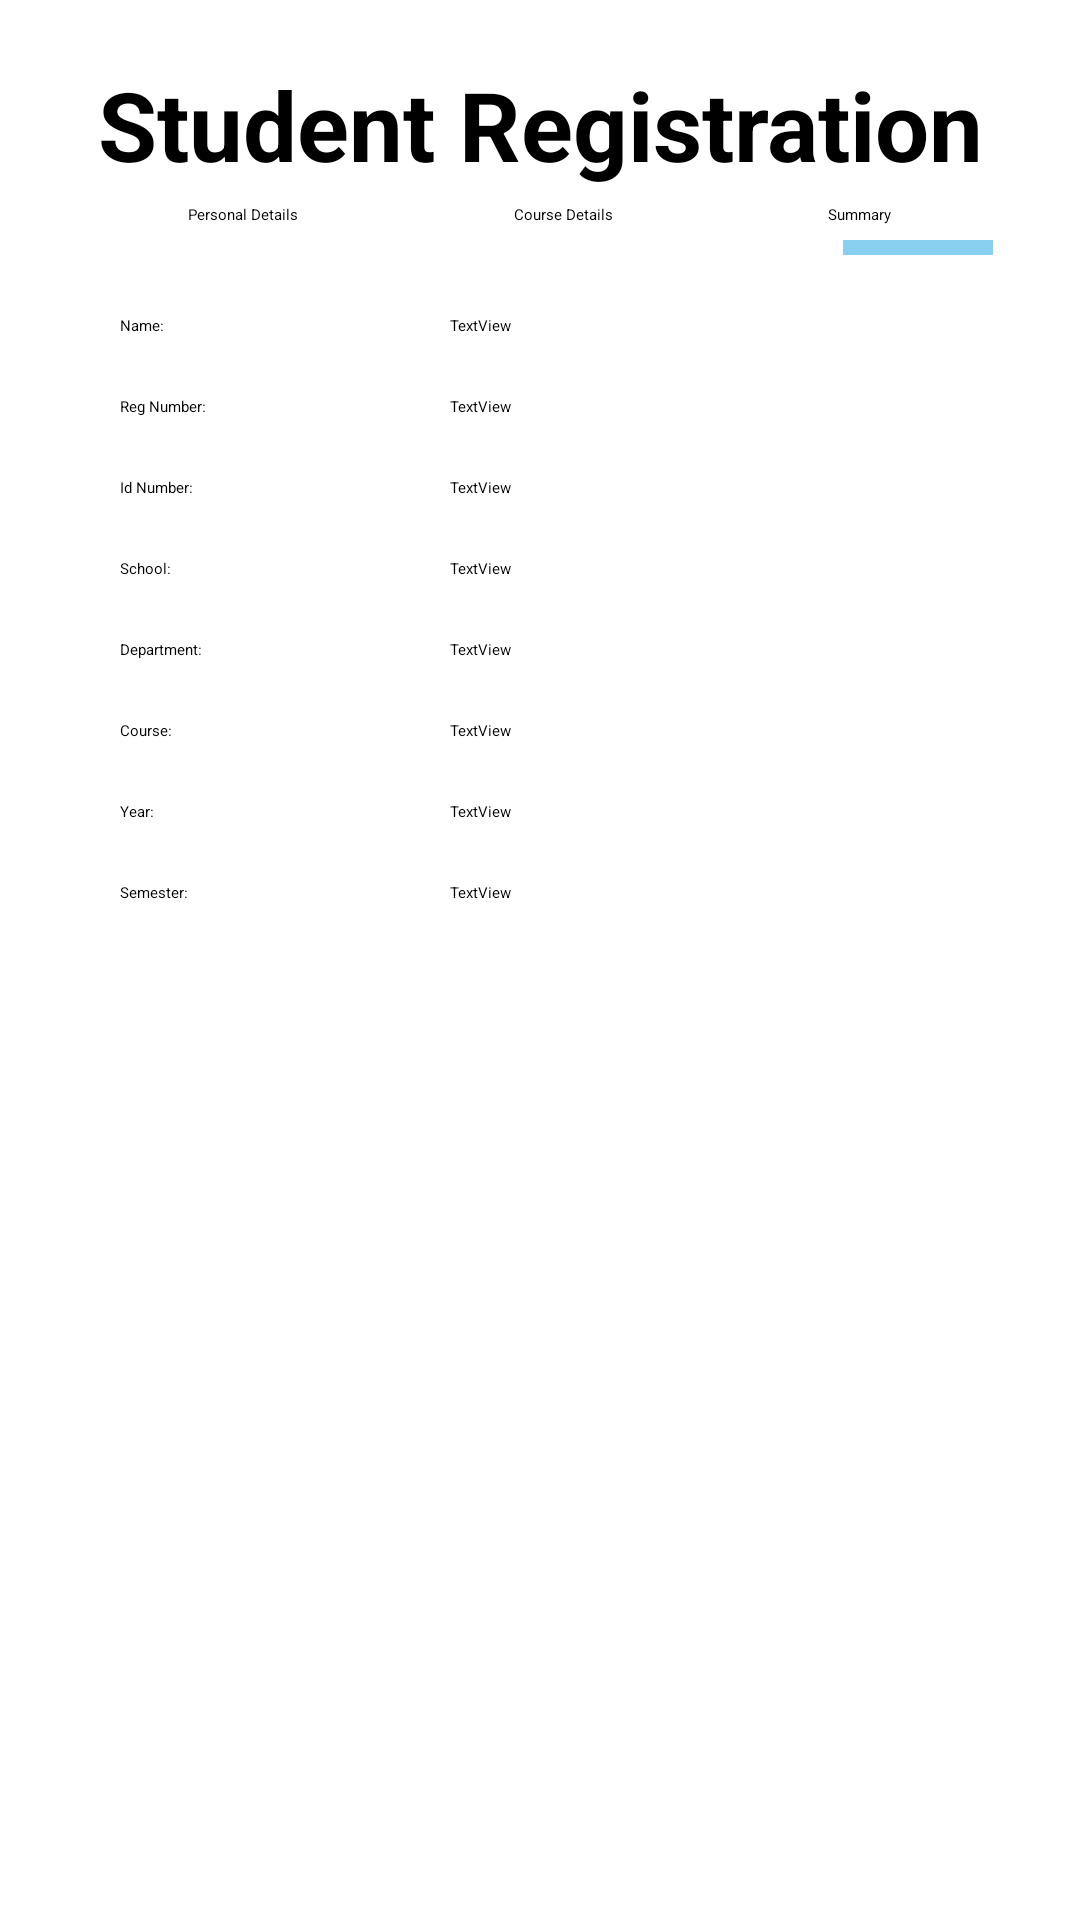

Layout XML and referenced resources for this Android screen:
<!-- AndroidManifest.xml: application theme Theme.StudentRegistration -->
<!-- res/layout/summary.xml -->
<?xml version="1.0" encoding="utf-8"?>
<androidx.constraintlayout.widget.ConstraintLayout xmlns:android="http://schemas.android.com/apk/res/android"
    xmlns:app="http://schemas.android.com/apk/res-auto"
    xmlns:tools="http://schemas.android.com/tools"
    android:layout_width="match_parent"
    android:layout_height="match_parent"
    tools:context=".Summary_Page">

    <androidx.constraintlayout.widget.ConstraintLayout
        android:layout_width="match_parent"
        android:layout_height="match_parent"
        android:textAlignment="center"
        app:layout_constraintStart_toStartOf="parent"
        tools:context=".Personal_Details"
        tools:layout_editor_absoluteY="0dp">

        <TextView
            android:id="@+id/textView16"
            android:layout_width="50dp"
            android:layout_height="5dp"
            android:layout_marginStart="5dp"
            android:layout_marginTop="5dp"
            android:background="#89CFF0"
            app:layout_constraintStart_toStartOf="@+id/textView4"
            app:layout_constraintTop_toBottomOf="@+id/textView4" />

        <TextView
            android:id="@+id/textView"
            android:layout_width="match_parent"
            android:layout_height="wrap_content"
            android:layout_marginStart="20dp"
            android:layout_marginTop="20dp"
            android:layout_marginEnd="20dp"
            android:text="Student Registration"
            android:textAlignment="center"
            android:textSize="32dp"
            android:textStyle="bold"
            app:layout_constraintEnd_toEndOf="parent"
            app:layout_constraintStart_toStartOf="parent"
            app:layout_constraintTop_toTopOf="parent" />

        <TextView
            android:id="@+id/textView2"
            android:layout_width="wrap_content"
            android:layout_height="wrap_content"
            android:layout_marginStart="20dp"
            android:layout_marginTop="5dp"
            android:text="Personal Details"
            app:layout_constraintEnd_toStartOf="@+id/textView3"
            app:layout_constraintStart_toStartOf="parent"
            app:layout_constraintTop_toBottomOf="@+id/textView" />

        <TextView
            android:id="@+id/textView3"
            android:layout_width="wrap_content"
            android:layout_height="wrap_content"
            android:layout_marginStart="29dp"
            android:layout_marginTop="5dp"
            android:layout_marginEnd="29dp"
            android:text="Course Details"
            app:layout_constraintEnd_toStartOf="@+id/textView4"
            app:layout_constraintStart_toEndOf="@+id/textView2"
            app:layout_constraintTop_toBottomOf="@+id/textView" />

        <TextView
            android:id="@+id/textView4"
            android:layout_width="wrap_content"
            android:layout_height="wrap_content"
            android:layout_marginTop="5dp"
            android:layout_marginEnd="20dp"
            android:text="Summary"
            app:layout_constraintEnd_toEndOf="parent"
            app:layout_constraintStart_toEndOf="@+id/textView3"
            app:layout_constraintTop_toBottomOf="@+id/textView" />

        <TextView
            android:id="@+id/textView17"
            android:layout_width="wrap_content"
            android:layout_height="wrap_content"
            android:layout_marginStart="40dp"
            android:layout_marginTop="30dp"
            android:text="Name:"
            app:layout_constraintStart_toStartOf="parent"
            app:layout_constraintTop_toBottomOf="@+id/textView2" />

        <TextView
            android:id="@+id/name_textView"
            android:layout_width="wrap_content"
            android:layout_height="wrap_content"
            android:layout_marginStart="150dp"
            android:text="TextView"
            app:layout_constraintStart_toStartOf="parent"
            app:layout_constraintTop_toTopOf="@+id/textView17" />

        <TextView
            android:id="@+id/textView20"
            android:layout_width="wrap_content"
            android:layout_height="wrap_content"
            android:layout_marginStart="40dp"
            android:layout_marginTop="20dp"
            android:text="Reg Number:"
            app:layout_constraintStart_toStartOf="parent"
            app:layout_constraintTop_toBottomOf="@+id/textView17" />

        <TextView
            android:id="@+id/regNo_textView"
            android:layout_width="wrap_content"
            android:layout_height="wrap_content"
            android:layout_marginStart="150dp"
            android:layout_marginTop="20dp"
            android:text="TextView"
            app:layout_constraintStart_toStartOf="parent"
            app:layout_constraintTop_toBottomOf="@+id/name_textView" />

        <TextView
            android:id="@+id/textView22"
            android:layout_width="wrap_content"
            android:layout_height="wrap_content"
            android:layout_marginStart="40dp"
            android:layout_marginTop="20dp"
            android:text="Id Number:"
            app:layout_constraintStart_toStartOf="parent"
            app:layout_constraintTop_toBottomOf="@+id/textView20" />

        <TextView
            android:id="@+id/id_textView"
            android:layout_width="wrap_content"
            android:layout_height="wrap_content"
            android:layout_marginStart="150dp"
            android:layout_marginTop="20dp"
            android:text="TextView"
            app:layout_constraintStart_toStartOf="parent"
            app:layout_constraintTop_toBottomOf="@+id/regNo_textView" />

        <TextView
            android:id="@+id/textView24"
            android:layout_width="wrap_content"
            android:layout_height="wrap_content"
            android:layout_marginStart="40dp"
            android:layout_marginTop="20dp"
            android:text="Department:"
            app:layout_constraintStart_toStartOf="parent"
            app:layout_constraintTop_toBottomOf="@+id/textView31" />

        <TextView
            android:id="@+id/department_textView"
            android:layout_width="wrap_content"
            android:layout_height="wrap_content"
            android:layout_marginStart="150dp"
            android:layout_marginTop="20dp"
            android:text="TextView"
            app:layout_constraintStart_toStartOf="parent"
            app:layout_constraintTop_toBottomOf="@+id/school_textView" />

        <TextView
            android:id="@+id/textView26"
            android:layout_width="wrap_content"
            android:layout_height="wrap_content"
            android:layout_marginStart="40dp"
            android:layout_marginTop="20dp"
            android:text="Course:"
            app:layout_constraintStart_toStartOf="parent"
            app:layout_constraintTop_toBottomOf="@+id/textView24" />

        <TextView
            android:id="@+id/course_textView"
            android:layout_width="wrap_content"
            android:layout_height="wrap_content"
            android:layout_marginStart="150dp"
            android:layout_marginTop="20dp"
            android:text="TextView"
            app:layout_constraintStart_toStartOf="parent"
            app:layout_constraintTop_toBottomOf="@+id/department_textView" />

        <TextView
            android:id="@+id/textView28"
            android:layout_width="wrap_content"
            android:layout_height="wrap_content"
            android:layout_marginStart="40dp"
            android:layout_marginTop="20dp"
            android:text="Year:"
            app:layout_constraintStart_toStartOf="parent"
            app:layout_constraintTop_toBottomOf="@+id/textView26" />

        <TextView
            android:id="@+id/year_textView"
            android:layout_width="wrap_content"
            android:layout_height="wrap_content"
            android:layout_marginStart="150dp"
            android:layout_marginTop="20dp"
            android:text="TextView"
            app:layout_constraintStart_toStartOf="parent"
            app:layout_constraintTop_toBottomOf="@+id/course_textView" />

        <TextView
            android:id="@+id/textView30"
            android:layout_width="wrap_content"
            android:layout_height="wrap_content"
            android:layout_marginStart="40dp"
            android:layout_marginTop="20dp"
            android:text="Semester:"
            app:layout_constraintStart_toStartOf="parent"
            app:layout_constraintTop_toBottomOf="@+id/textView28" />

        <TextView
            android:id="@+id/semester_textView"
            android:layout_width="wrap_content"
            android:layout_height="wrap_content"
            android:layout_marginStart="150dp"
            android:layout_marginTop="20dp"
            android:text="TextView"
            app:layout_constraintStart_toStartOf="parent"
            app:layout_constraintTop_toBottomOf="@+id/year_textView" />

        <TextView
            android:id="@+id/textView31"
            android:layout_width="wrap_content"
            android:layout_height="wrap_content"
            android:layout_marginStart="40dp"
            android:layout_marginTop="20dp"
            android:text="School:"
            app:layout_constraintStart_toStartOf="parent"
            app:layout_constraintTop_toBottomOf="@+id/textView22" />

        <TextView
            android:id="@+id/school_textView"
            android:layout_width="wrap_content"
            android:layout_height="wrap_content"
            android:layout_marginStart="150dp"
            android:layout_marginTop="20dp"
            android:text="TextView"
            app:layout_constraintStart_toStartOf="parent"
            app:layout_constraintTop_toBottomOf="@+id/id_textView" />

    </androidx.constraintlayout.widget.ConstraintLayout>

</androidx.constraintlayout.widget.ConstraintLayout>
<!-- resources referenced by this layout -->
<resources>
  <style name="Theme.StudentRegistration" parent="Theme.MaterialComponents.DayNight.NoActionBar">
          
          <item name="colorPrimary">@color/purple_200</item>
          <item name="colorPrimaryVariant">@color/purple_700</item>
          <item name="colorOnPrimary">@color/black</item>
          
          <item name="colorSecondary">@color/teal_200</item>
          <item name="colorSecondaryVariant">@color/teal_200</item>
          <item name="colorOnSecondary">@color/black</item>
          
          <item name="android:statusBarColor">?attr/colorPrimaryVariant</item>
          
      </style>
  <!-- not gathered from this repository: default colours our renderer supplied (Android Studio template values) -->
  <color name="purple_200">#FFBB86FC</color>
  <color name="purple_700">#FF3700B3</color>
  <color name="teal_200">#FF03DAC5</color>
  <color name="black">#FF000000</color>
</resources>
